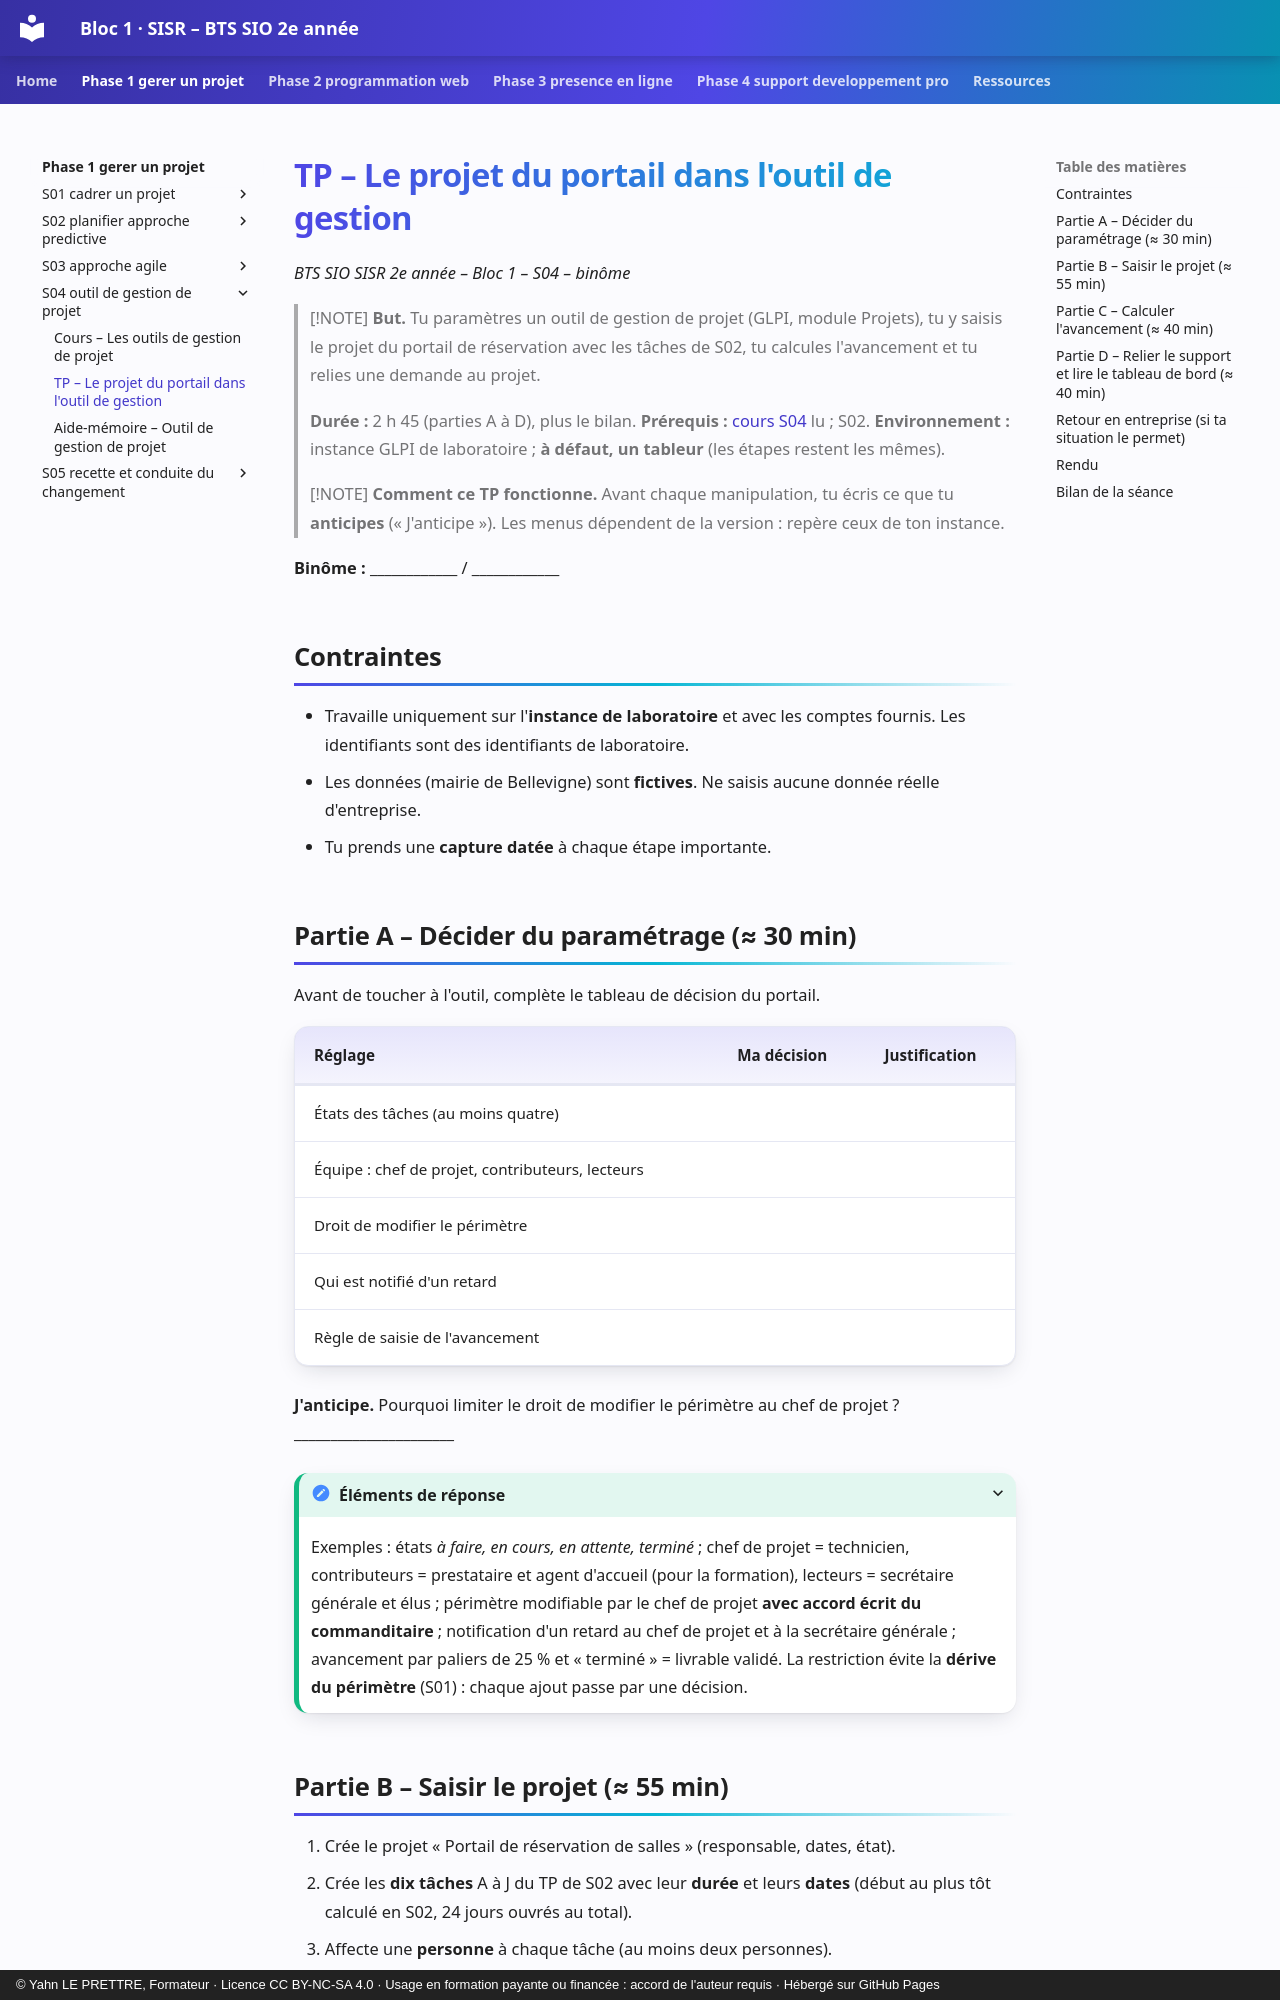

repository: YahnLP/bts2-sio-sisr-bloc1 · page: phase-1-gerer-un-projet/S04-outil-de-gestion-de-projet/02-tp/index.html · generator: mkdocs · copyright: © Yahn LE PRETTRE, Formateur · Licence CC BY-NC-SA 4.0 · Usage en formation payante ou financée : accord de l'auteur requis · Hébergé sur GitHub Pages

# TP – Le projet du portail dans l'outil de gestion

*BTS SIO SISR 2e année – Bloc 1 – S04 – binôme*

> [!NOTE]
> **But.** Tu paramètres un outil de gestion de projet (GLPI, module Projets), tu y saisis le projet du portail de réservation avec les tâches de S02, tu calcules l'avancement et tu relies une demande au projet.
>
> **Durée :** 2 h 45 (parties A à D), plus le bilan. **Prérequis :** [cours S04](01-cours.md) lu ; S02. **Environnement :** instance GLPI de laboratoire ; **à défaut, un tableur** (les étapes restent les mêmes).

> [!NOTE]
> **Comment ce TP fonctionne.** Avant chaque manipulation, tu écris ce que tu **anticipes** (« J'anticipe »). Les menus dépendent de la version : repère ceux de ton instance.

**Binôme :** ____________ / ____________

## Contraintes

- Travaille uniquement sur l'**instance de laboratoire** et avec les comptes fournis. Les identifiants sont des identifiants de laboratoire.
- Les données (mairie de Bellevigne) sont **fictives**. Ne saisis aucune donnée réelle d'entreprise.
- Tu prends une **capture datée** à chaque étape importante.

## Partie A – Décider du paramétrage (≈ 30 min)

Avant de toucher à l'outil, complète le tableau de décision du portail.

| Réglage | Ma décision | Justification |
|---|---|---|
| États des tâches (au moins quatre) | | |
| Équipe : chef de projet, contributeurs, lecteurs | | |
| Droit de modifier le périmètre | | |
| Qui est notifié d'un retard | | |
| Règle de saisie de l'avancement | | |

**J'anticipe.** Pourquoi limiter le droit de modifier le périmètre au chef de projet ? ______________________

<details markdown="1">
<summary>Éléments de réponse</summary>

Exemples : états *à faire, en cours, en attente, terminé* ; chef de projet = technicien, contributeurs = prestataire et agent d'accueil (pour la formation), lecteurs = secrétaire générale et élus ; périmètre modifiable par le chef de projet **avec accord écrit du commanditaire** ; notification d'un retard au chef de projet et à la secrétaire générale ; avancement par paliers de 25 % et « terminé » = livrable validé.
La restriction évite la **dérive du périmètre** (S01) : chaque ajout passe par une décision.

</details>
